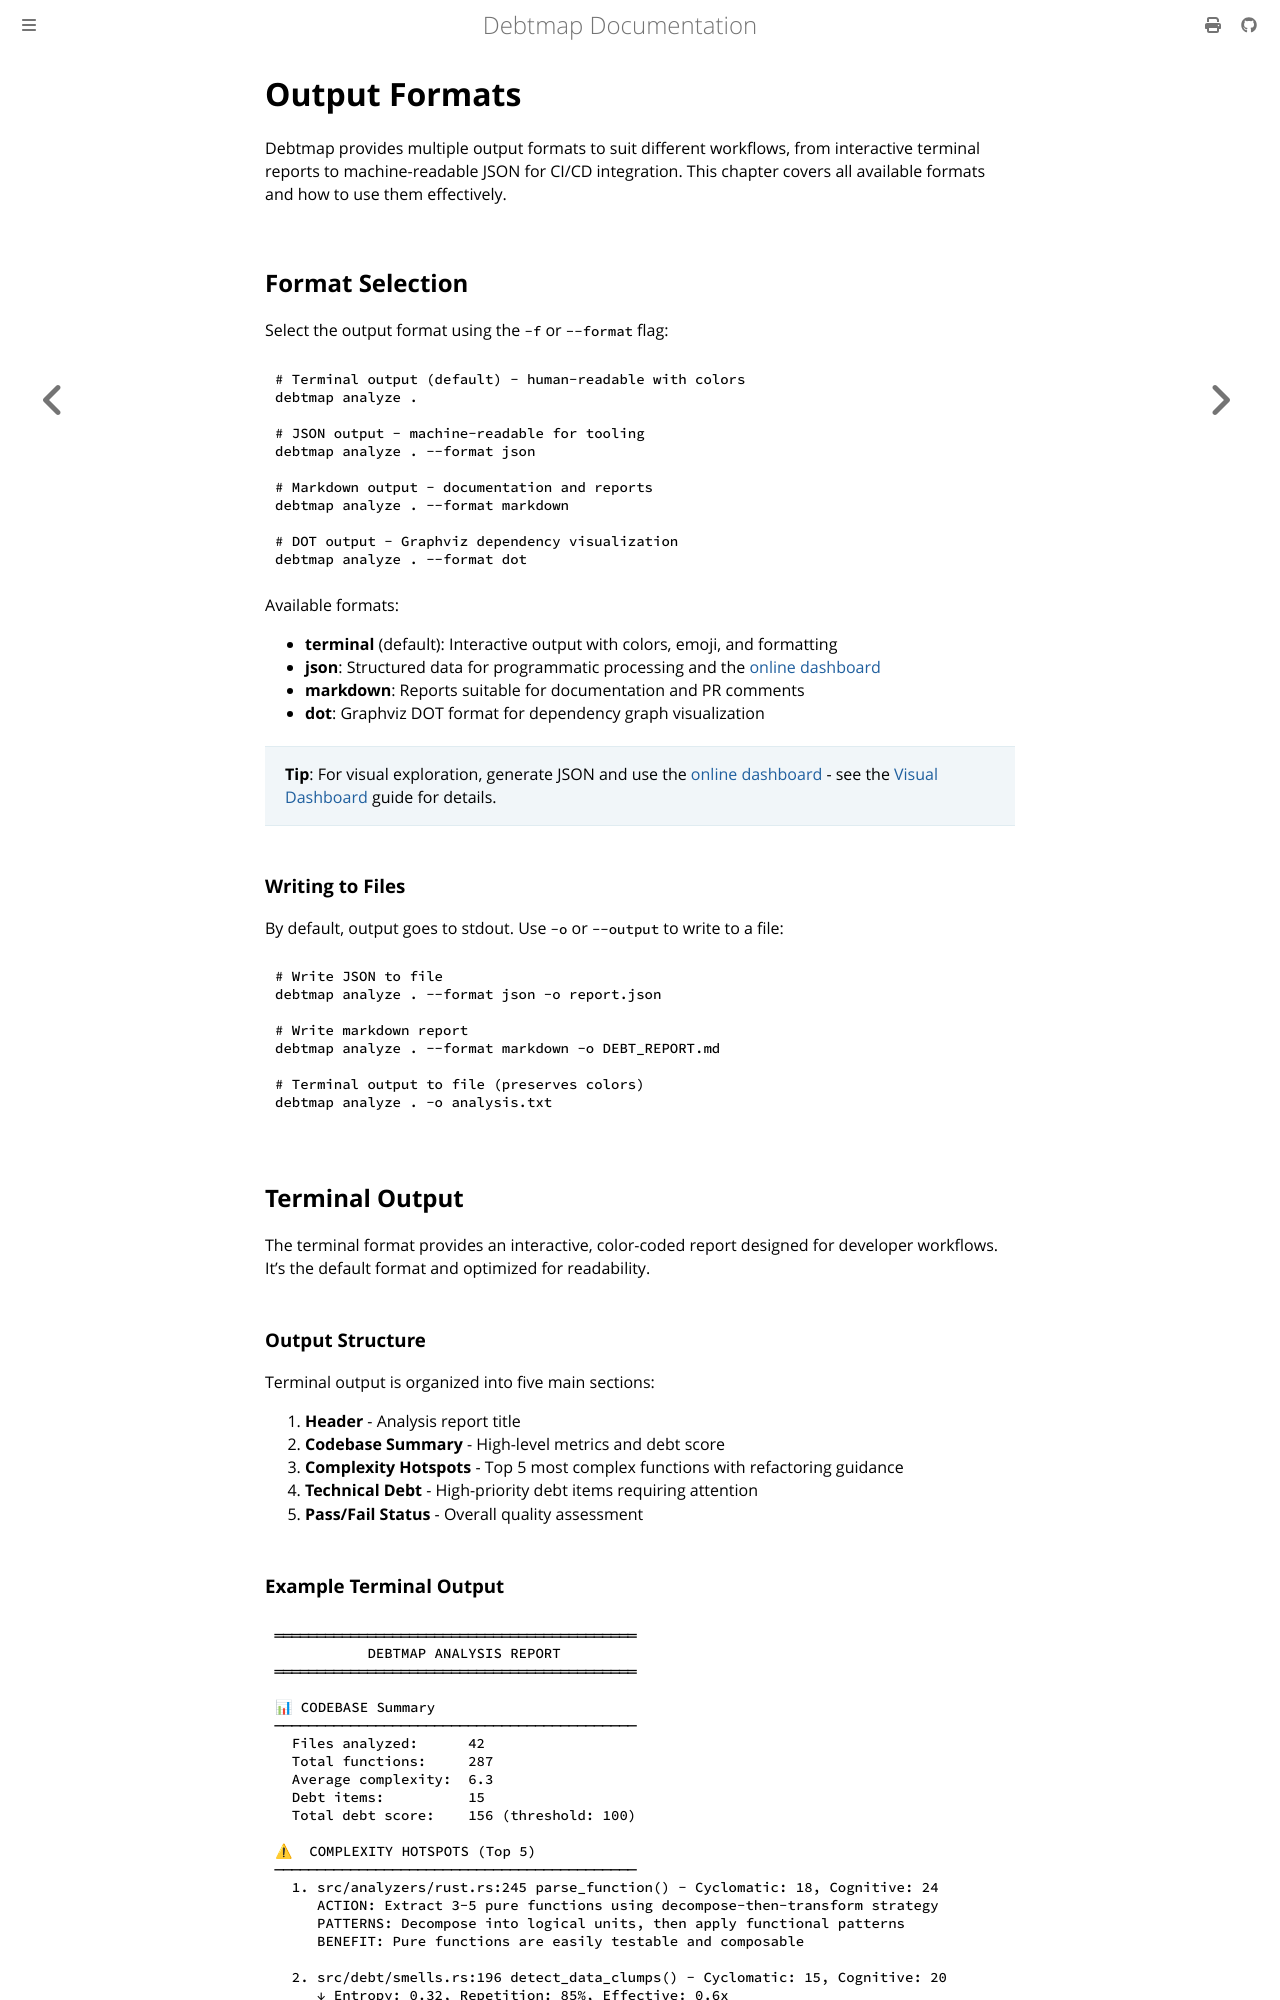

repository: iepathos/debtmap · page: output-formats.html · generator: mdbook

# Output Formats

Debtmap provides multiple output formats to suit different workflows, from interactive terminal reports to machine-readable JSON for CI/CD integration. This chapter covers all available formats and how to use them effectively.

## Format Selection

Select the output format using the `-f` or `--format` flag:

```bash
# Terminal output (default) - human-readable with colors
debtmap analyze .

# JSON output - machine-readable for tooling
debtmap analyze . --format json

# Markdown output - documentation and reports
debtmap analyze . --format markdown

# DOT output - Graphviz dependency visualization
debtmap analyze . --format dot
```

Available formats:
- **terminal** (default): Interactive output with colors, emoji, and formatting
- **json**: Structured data for programmatic processing and the [online dashboard](https://iepathos.github.io/debtmap/dashboard/)
- **markdown**: Reports suitable for documentation and PR comments
- **dot**: Graphviz DOT format for dependency graph visualization

> **Tip**: For visual exploration, generate JSON and use the [online dashboard](https://iepathos.github.io/debtmap/dashboard/) - see the [Visual Dashboard](dashboard.md) guide for details.

### Writing to Files

By default, output goes to stdout. Use `-o` or `--output` to write to a file:

```bash
# Write JSON to file
debtmap analyze . --format json -o report.json

# Write markdown report
debtmap analyze . --format markdown -o DEBT_REPORT.md

# Terminal output to file (preserves colors)
debtmap analyze . -o analysis.txt
```

## Terminal Output

The terminal format provides an interactive, color-coded report designed for developer workflows. It's the default format and optimized for readability.

### Output Structure

Terminal output is organized into five main sections:

1. **Header** - Analysis report title
2. **Codebase Summary** - High-level metrics and debt score
3. **Complexity Hotspots** - Top 5 most complex functions with refactoring guidance
4. **Technical Debt** - High-priority debt items requiring attention
5. **Pass/Fail Status** - Overall quality assessment
